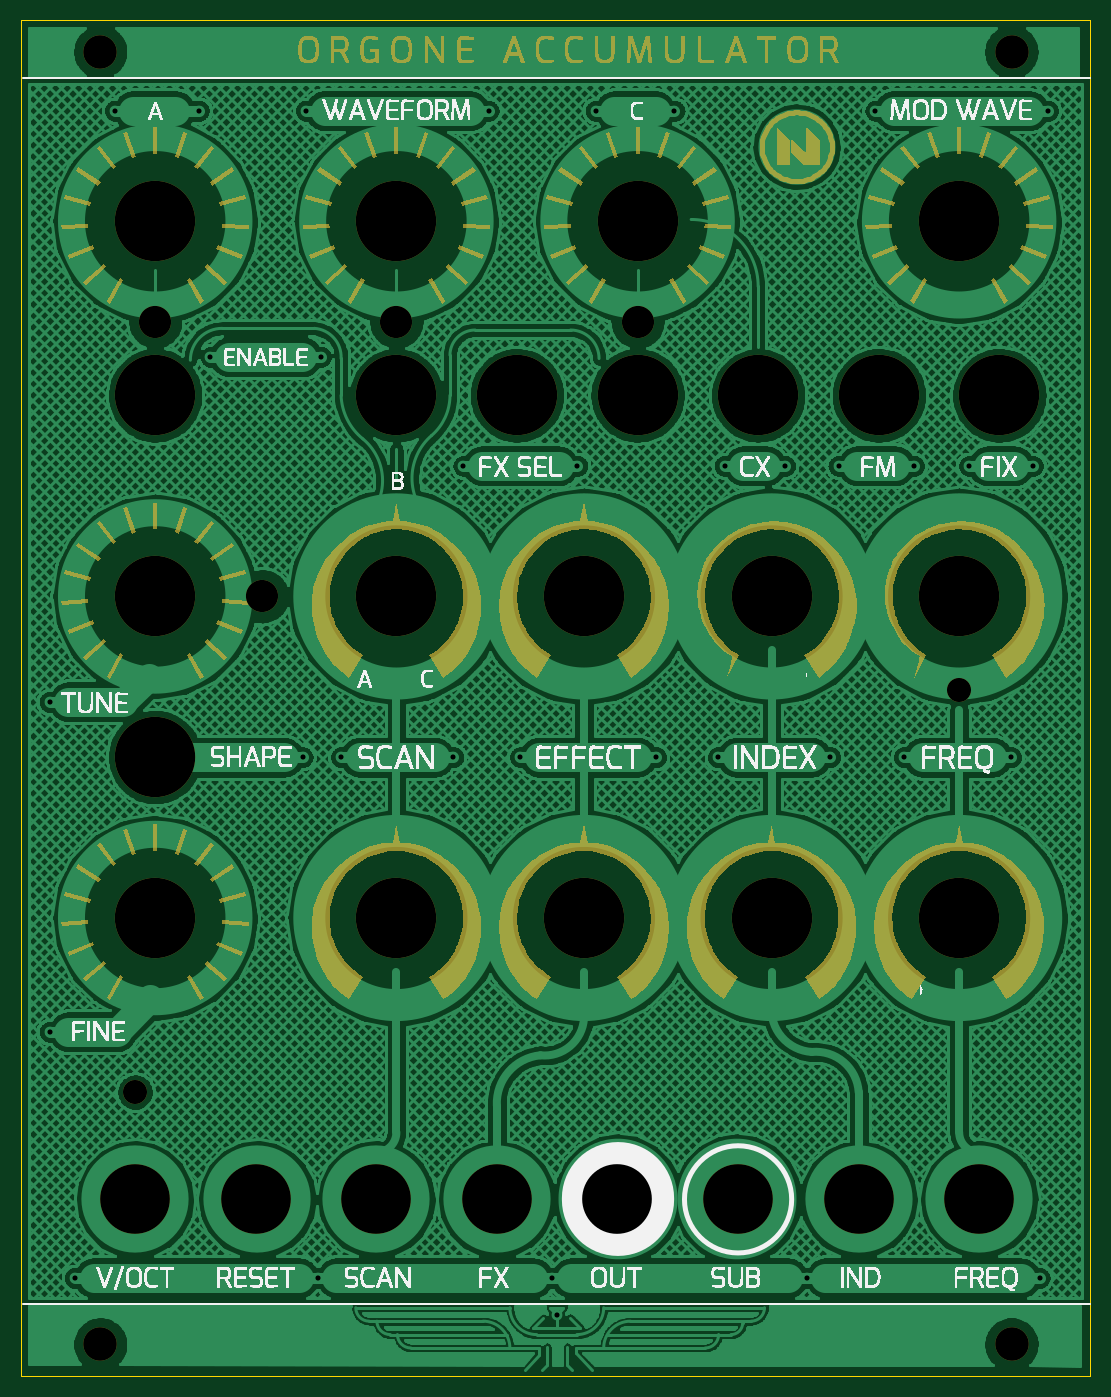
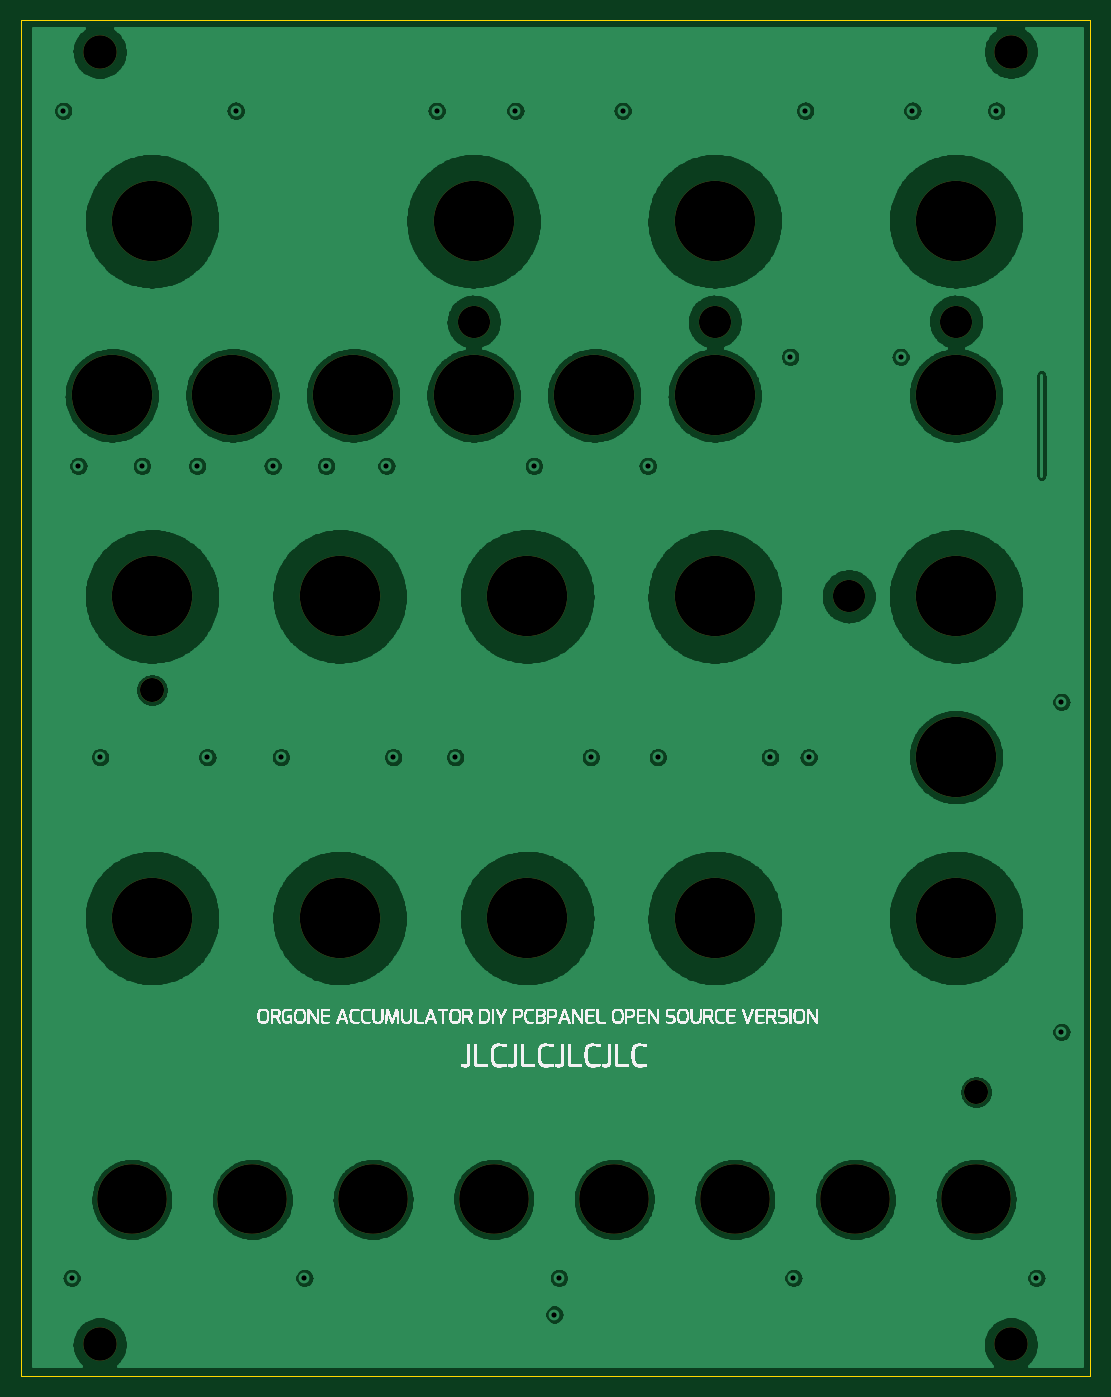
Circuit board: 10 layer files. Board 101.3 x 128.5 mm.
- drill: orgone_3_PCBPANEL.DRL (1374 bytes)
- bottom_copper: orgone_3_PCBPANEL.GBL (176174 bytes)
- bottom_silk: orgone_3_PCBPANEL.GBO (280522 bytes)
- paste: orgone_3_PCBPANEL.GBP (181 bytes)
- bottom_mask: orgone_3_PCBPANEL.GBS (853 bytes)
- outline: orgone_3_PCBPANEL.GKO (272 bytes)
- top_copper: orgone_3_PCBPANEL.GTL (244200 bytes)
- top_silk: orgone_3_PCBPANEL.GTO (677275 bytes)
- paste: orgone_3_PCBPANEL.GTP (181 bytes)
- top_mask: orgone_3_PCBPANEL.GTS (229604 bytes)

=== drill: orgone_3_PCBPANEL.DRL (1374 bytes, source withheld) ===
=== bottom_copper: orgone_3_PCBPANEL.GBL (176174 bytes, source omitted) ===
=== bottom_silk: orgone_3_PCBPANEL.GBO (280522 bytes, source omitted) ===
=== paste: orgone_3_PCBPANEL.GBP ===
G04 DipTrace 3.3.0.0*
G04 orgone_3_PCBPANEL.GBP*
%MOIN*%
G04 #@! TF.FileFunction,Paste,Bot*
G04 #@! TF.Part,Single*
%FSLAX26Y26*%
G04*
G70*
G90*
G75*
G01*
G04 BotPaste*
%LPD*%
M02*

=== bottom_mask: orgone_3_PCBPANEL.GBS ===
G04 DipTrace 3.3.0.0*
G04 orgone_3_PCBPANEL.GBS*
%MOIN*%
G04 #@! TF.FileFunction,Soldermask,Bot*
G04 #@! TF.Part,Single*
%ADD21C,0.12*%
%ADD27C,0.3*%
%ADD28C,0.26*%
%ADD29C,0.09*%
%ADD30C,0.125*%
%FSLAX26Y26*%
G04*
G70*
G90*
G75*
G01*
G04 BotMask*
%LPD*%
D27*
X894016Y4702507D3*
X1794016D3*
X2694016D3*
X3894016D3*
X1794016Y3302507D3*
X2494016D3*
X3194016D3*
X3894016D3*
X1794016Y2102507D3*
X2494016D3*
X3194016D3*
X3894016D3*
X894016Y3302507D3*
Y2102507D3*
Y4052507D3*
Y2702507D3*
X1794016Y4052507D3*
X2694016D3*
X4044016D3*
X3594016D3*
X3144016D3*
X2244016D3*
D28*
X819016Y1052507D3*
X1719016D3*
X1269016D3*
X2169016D3*
X2619016D3*
X3519016D3*
X3069016D3*
X3969016D3*
D21*
X894016Y4327507D3*
X1794016D3*
X2694016D3*
X1294016Y3302507D3*
D29*
X3894016Y2952507D3*
X819016Y1452507D3*
D30*
X689016Y5334507D3*
X689291Y511562D3*
X4089291D3*
Y5334396D3*
M02*

=== outline: orgone_3_PCBPANEL.GKO ===
G04 DipTrace 3.3.0.0*
G04 orgone_3_PCBPANEL.GKO*
%MOIN*%
G04 #@! TF.FileFunction,Profile*
G04 #@! TF.Part,Single*
%ADD11C,0.005512*%
%FSLAX26Y26*%
G04*
G70*
G90*
G75*
G01*
G04 BoardOutline*
%LPD*%
X4382113Y394016D2*
D11*
Y5452507D1*
X394016D1*
Y394016D1*
X4382113D1*
M02*

=== top_copper: orgone_3_PCBPANEL.GTL (244200 bytes, source omitted) ===
=== top_silk: orgone_3_PCBPANEL.GTO (677275 bytes, source omitted) ===
=== paste: orgone_3_PCBPANEL.GTP ===
G04 DipTrace 3.3.0.0*
G04 orgone_3_PCBPANEL.GTP*
%MOIN*%
G04 #@! TF.FileFunction,Paste,Top*
G04 #@! TF.Part,Single*
%FSLAX26Y26*%
G04*
G70*
G90*
G75*
G01*
G04 TopPaste*
%LPD*%
M02*

=== top_mask: orgone_3_PCBPANEL.GTS (229604 bytes, source omitted) ===
